Image classification data set "wheat3" (dyy603/xulaixiang-Wheat-Disease-Identification on GitHub). Class labels (4): healthy, leaf rust, powdery mildew, septoria.

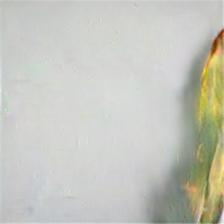
Label: septoria

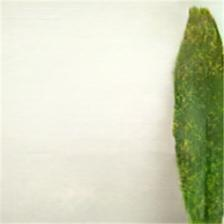
Label: powdery mildew

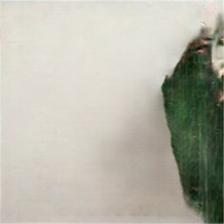
Label: healthy

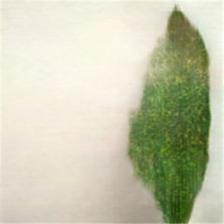
Label: powdery mildew

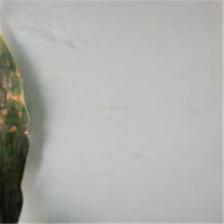
Label: leaf rust

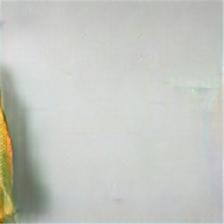
Label: septoria
